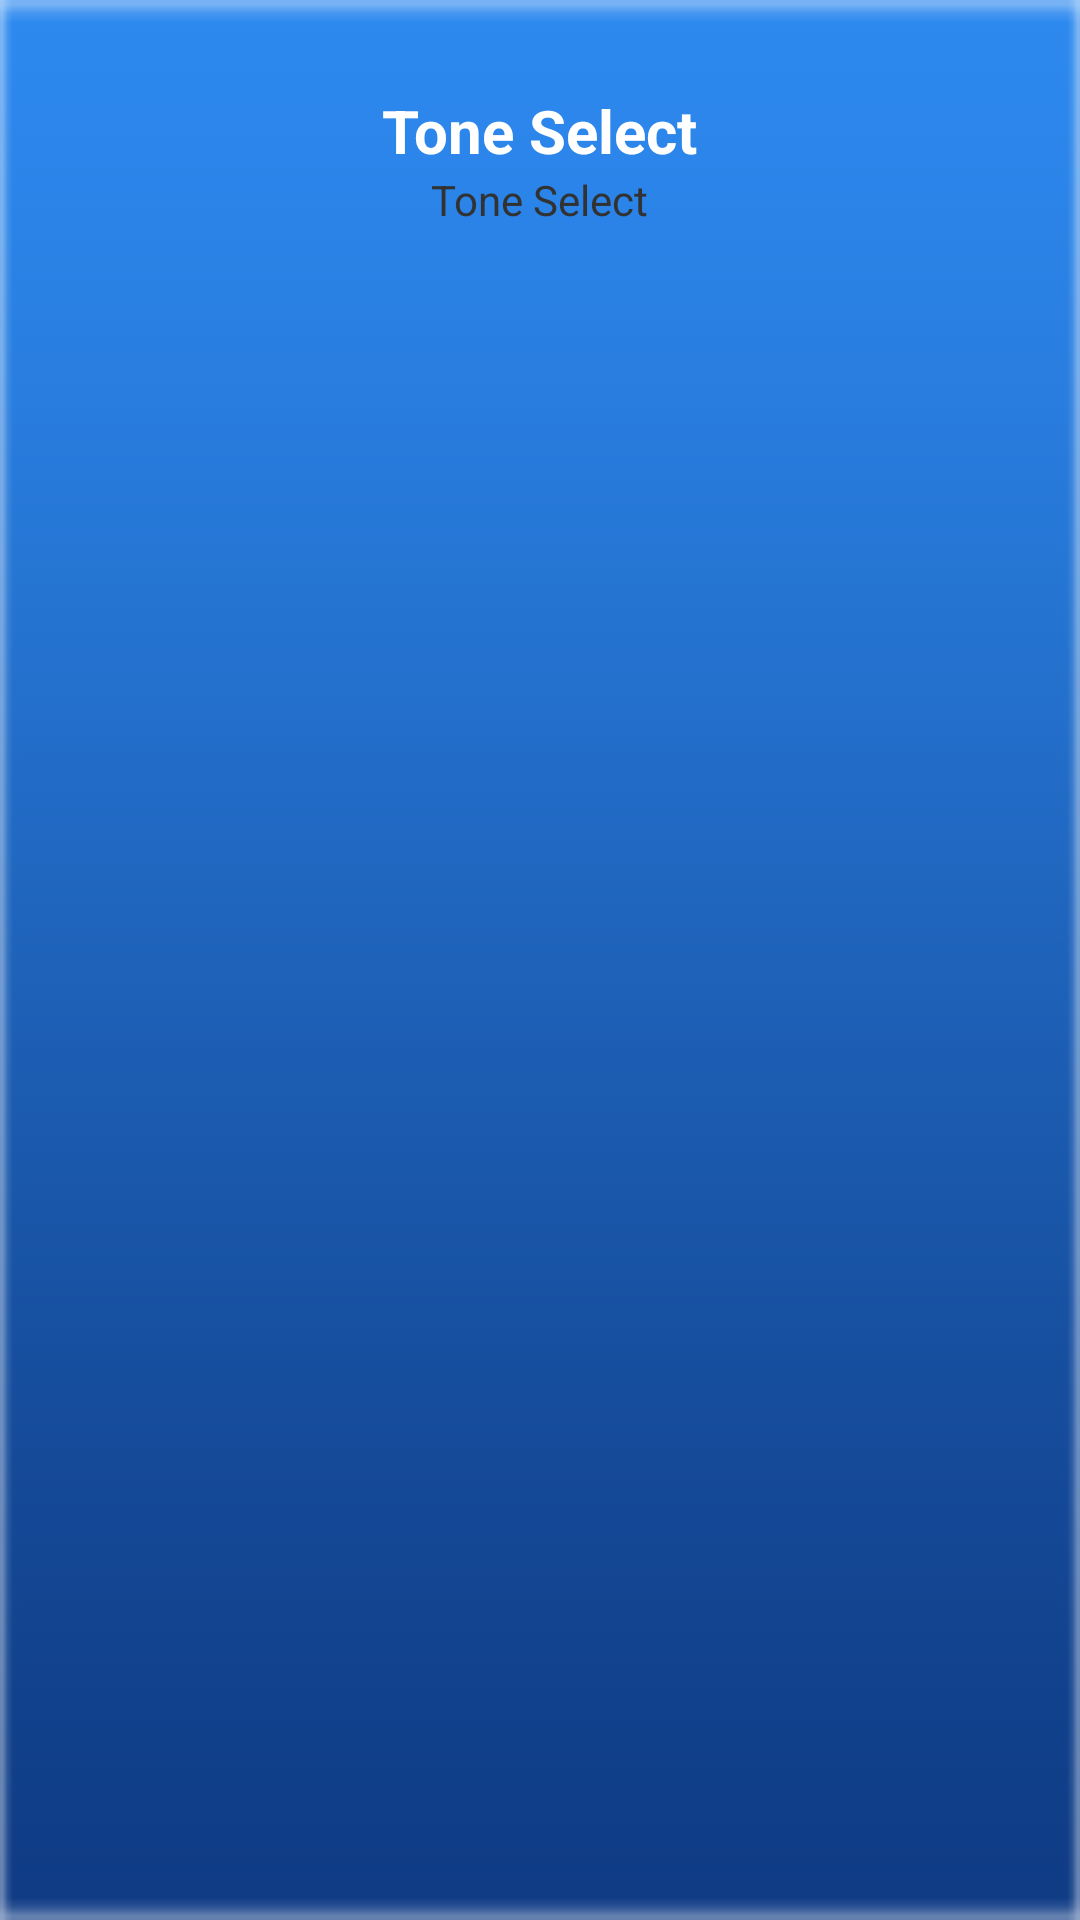

Here is an Android app screen rendered from its layout file. Give the layout XML and the strings, colors and styles it references.
<!-- AndroidManifest.xml: application theme AppTheme -->
<!-- res/layout/dialog_settings_tone.xml -->
<?xml version="1.0" encoding="utf-8"?>
<LinearLayout xmlns:android="http://schemas.android.com/apk/res/android"
    android:layout_width="fill_parent"
    android:layout_height="fill_parent"
    android:background="@drawable/blue_4_4_bg"
    android:gravity="fill_vertical"
    android:orientation="vertical" >

    <ImageView
        android:layout_width="fill_parent"
        android:layout_height="wrap_content"
        android:background="@drawable/horizontal_line" />

    <TextView
        style="@android:style/TextAppearance.WindowTitle"
        android:layout_width="wrap_content"
        android:layout_height="wrap_content"
        android:layout_gravity="center"
        android:layout_marginTop="@dimen/d_welcome_setup_title_setup_context_margin"
        android:text="@string/str_settings_tone_title"
        android:textColor="@android:color/white"
        android:textSize="@dimen/d_welcome_setup_context" />

    

    <TextView
        android:id="@+id/textview_tone_dialog_subtitle"
        android:layout_width="wrap_content"
        android:layout_height="wrap_content"
        android:layout_gravity="center"
        android:text="@string/str_settings_tone_title" />

    <ListView
        android:id="@+id/listview_tone_dialog_select_tone"
        android:layout_marginTop="@dimen/d_welcome_setup_title_setup_context_margin"
        android:layout_width="fill_parent"
        android:layout_height="wrap_content">
    </ListView>
 	
    <TextView
        android:layout_width="match_parent"
        android:layout_height="match_parent" />

    <ImageView
        android:layout_width="fill_parent"
        android:layout_height="wrap_content"
        android:layout_marginTop="@dimen/d_welcome_setup_title_setup_context_margin"
        android:background="@drawable/horizontal_line" />

</LinearLayout>
<!-- resources referenced by this layout -->
<resources>
  <dimen name="d_welcome_setup_context">20dp</dimen>
  <dimen name="d_welcome_setup_title_setup_context_margin">30dp</dimen>
  <!-- drawable blue_4_4_bg: png bitmap (drawable-hdpi, 4207 bytes) -->
  <string name="str_settings_tone_title">"Tone Select"</string>
  <style name="AppTheme" parent="AppBaseTheme">
          
      </style>
  <style name="AppBaseTheme" parent="android:Theme.Light">
          
      </style>
</resources>
